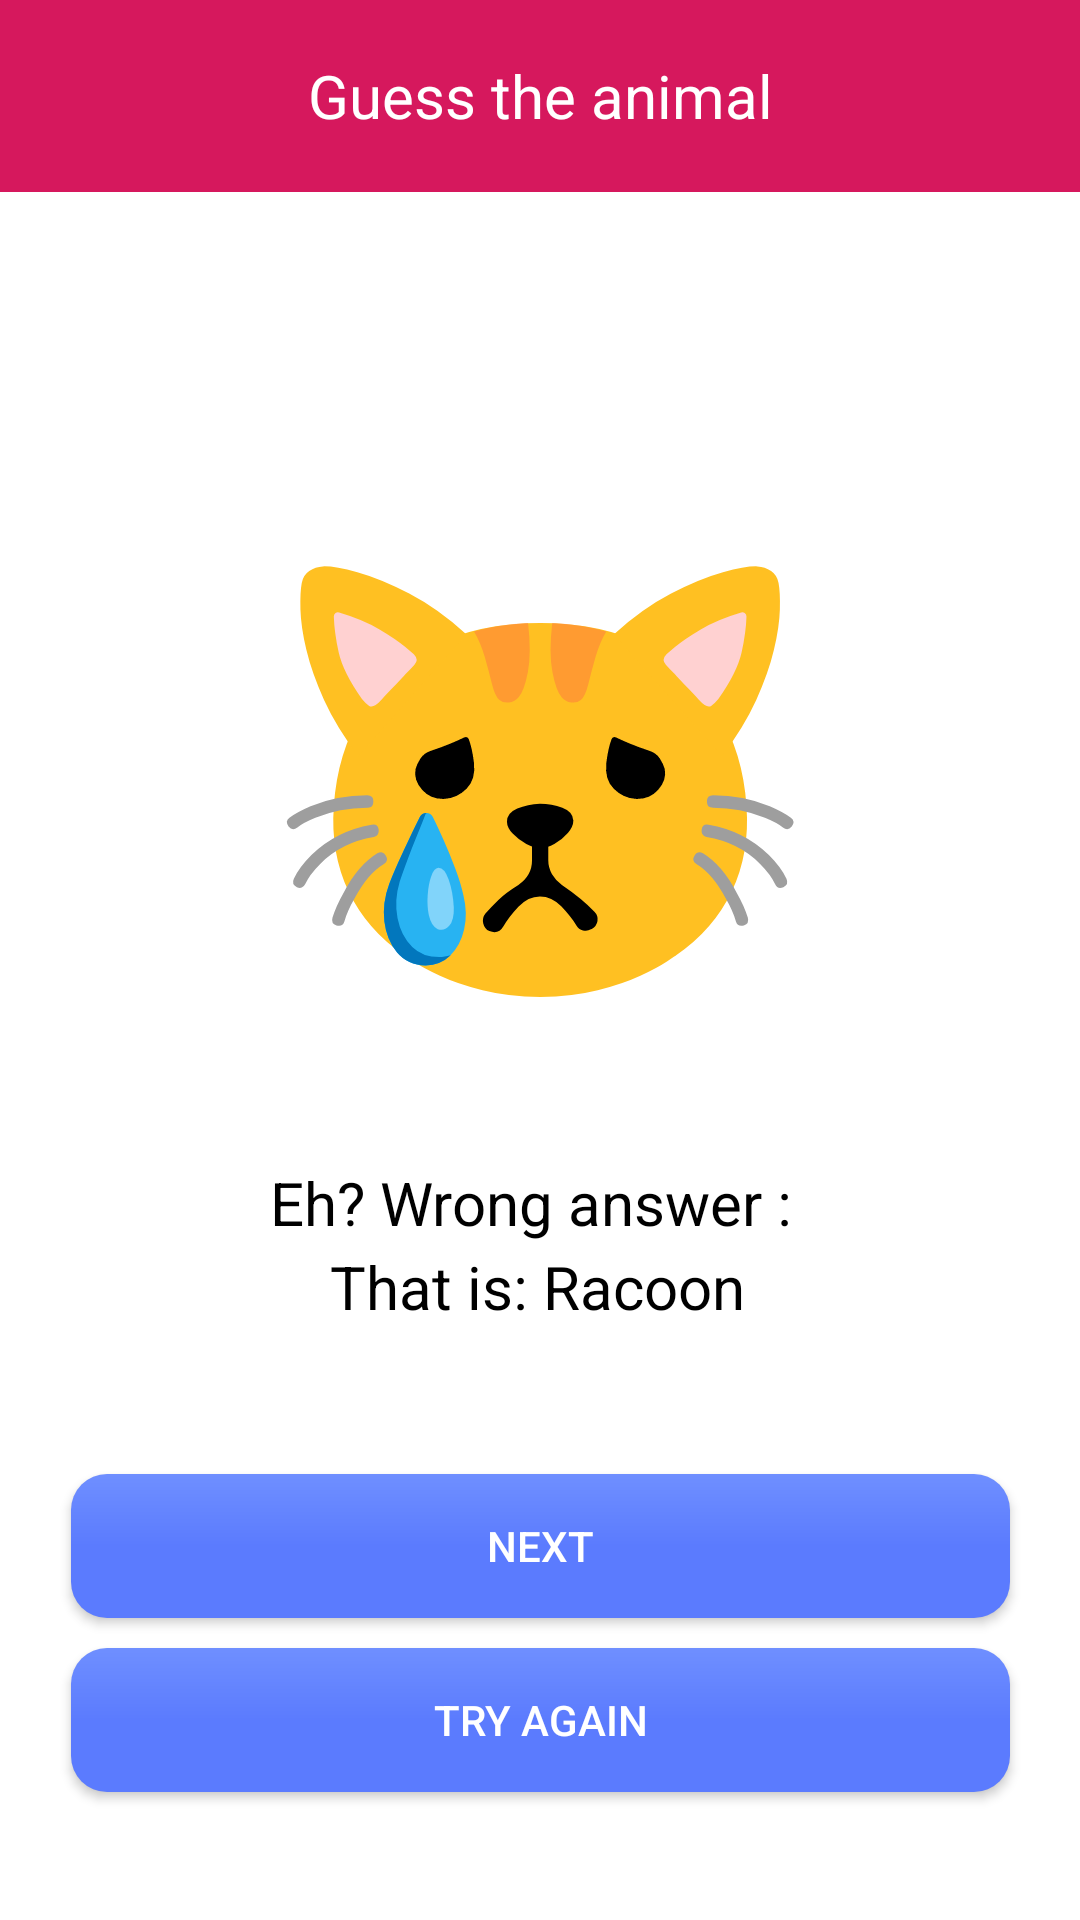

The Android layout XML behind this screen, and the referenced resources:
<!-- AndroidManifest.xml: application theme Base.Theme.MyApplication -->
<!-- res/layout/wrong_answer.xml -->
<?xml version="1.0" encoding="utf-8"?>
<androidx.constraintlayout.widget.ConstraintLayout xmlns:android="http://schemas.android.com/apk/res/android"
    xmlns:app="http://schemas.android.com/apk/res-auto"
    xmlns:tools="http://schemas.android.com/tools"
    android:layout_width="match_parent"
    android:layout_height="match_parent"
    tools:context=".WrongAnswer">

    <TextView
        android:id="@+id/catIcon"
        android:layout_width="wrap_content"
        android:layout_height="wrap_content"
        android:layout_marginTop="88dp"
        android:text="@string/catEmoji"
        android:textColor="@android:color/white"
        android:textSize="150sp"
        app:layout_constraintEnd_toEndOf="parent"
        app:layout_constraintStart_toStartOf="parent"
        app:layout_constraintTop_toBottomOf="@+id/topAppBarLogin" />

    <Button
        android:id="@+id/nextButton"
        android:layout_width="313dp"
        android:layout_height="0dp"
        android:layout_marginTop="38dp"
        android:background="@drawable/rounded_button_background"
        android:text="@string/next"
        android:textColor="@color/white"
        app:layout_constraintEnd_toEndOf="parent"
        app:layout_constraintStart_toStartOf="parent"
        app:layout_constraintTop_toBottomOf="@+id/textView18" />

    <Button
        android:id="@+id/tryAgainButton"
        android:layout_width="313dp"
        android:layout_height="0dp"
        android:layout_marginTop="96dp"
        android:background="@drawable/rounded_button_background"
        android:text="@string/try_again"

        android:textColor="@color/white"
        app:layout_constraintEnd_toEndOf="parent"
        app:layout_constraintStart_toStartOf="parent"
        app:layout_constraintTop_toBottomOf="@+id/textView18" />

    <TextView
        android:id="@+id/textView17"
        android:layout_width="180dp"
        android:layout_height="27dp"
        android:layout_marginTop="36dp"
        android:text="@string/eh_wrong_answer"
        android:textSize="20sp"
        android:textColor="@color/black"
        app:layout_constraintEnd_toEndOf="parent"
        app:layout_constraintStart_toStartOf="parent"
        app:layout_constraintTop_toBottomOf="@+id/catIcon">

    </TextView>

    <TextView
        android:id="@+id/textView18"
        android:layout_width="140dp"
        android:layout_height="38dp"
        android:layout_marginTop="64dp"
        android:text="@string/that_is_racoon"
        android:textSize="20sp"
        android:textColor="@color/black"
        app:layout_constraintEnd_toEndOf="parent"
        app:layout_constraintStart_toStartOf="parent"
        app:layout_constraintTop_toBottomOf="@+id/catIcon">

    </TextView>

    <com.google.android.material.appbar.MaterialToolbar
        android:id="@+id/topAppBarLogin"
        android:layout_width="match_parent"
        android:layout_height="0dp"
        android:background="#D6185D"


        app:layout_constraintEnd_toEndOf="parent"
        app:layout_constraintHorizontal_bias="1.0"
        app:layout_constraintStart_toStartOf="parent"
        app:layout_constraintTop_toTopOf="parent">


        <TextView
            android:id="@+id/toolbar_title"
            android:layout_width="wrap_content"
            android:layout_height="wrap_content"
            android:layout_gravity="center"
            android:text="@string/guess_the_animal"
            android:textColor="@color/white"
            android:textSize="20sp" />

        <Button
            android:id="@+id/back_button_login"
            android:layout_width="41dp"
            android:layout_height="39dp"
            android:background="@drawable/back_button"
            android:onClick="onBackButtonClicked"
            app:layout_constraintBottom_toBottomOf="parent"
            app:layout_constraintEnd_toEndOf="parent"
            app:layout_constraintHorizontal_bias="0.049"
            app:layout_constraintStart_toStartOf="parent"
            app:layout_constraintTop_toTopOf="parent"
            app:layout_constraintVertical_bias="0.013" />
    </com.google.android.material.appbar.MaterialToolbar>


</androidx.constraintlayout.widget.ConstraintLayout>
<!-- resources referenced by this layout -->
<resources>
  <color name="black">#FF000000</color>
  <color name="white">#FFFFFFFF</color>
  <!-- drawable rounded_button_background (drawable) -->
  <?xml version="1.0" encoding="utf-8"?>
  <shape xmlns:android="http://schemas.android.com/apk/res/android"
      android:shape="rectangle">
      <corners android:radius="12dp"/>
      <gradient
          android:startColor="#6F8FFF"
          android:centerColor="#5B7BFE"
          android:endColor="#5B7BFE"
          android:angle="170"/>
  </shape>
  <string name="catEmoji">😿</string>
  <string name="eh_wrong_answer">Eh? Wrong answer :(</string>
  <string name="guess_the_animal">Guess the animal</string>
  <string name="next">Next</string>
  <string name="that_is_racoon">That is: Racoon</string>
  <string name="try_again">Try again</string>
  <style name="Base.Theme.MyApplication" parent="Theme.Material3.DayNight.NoActionBar">
          
          <item name="android:windowBackground">@color/my_light_background</item>
          
      </style>
  <color name="my_light_background">#FFFFFF</color>
</resources>
